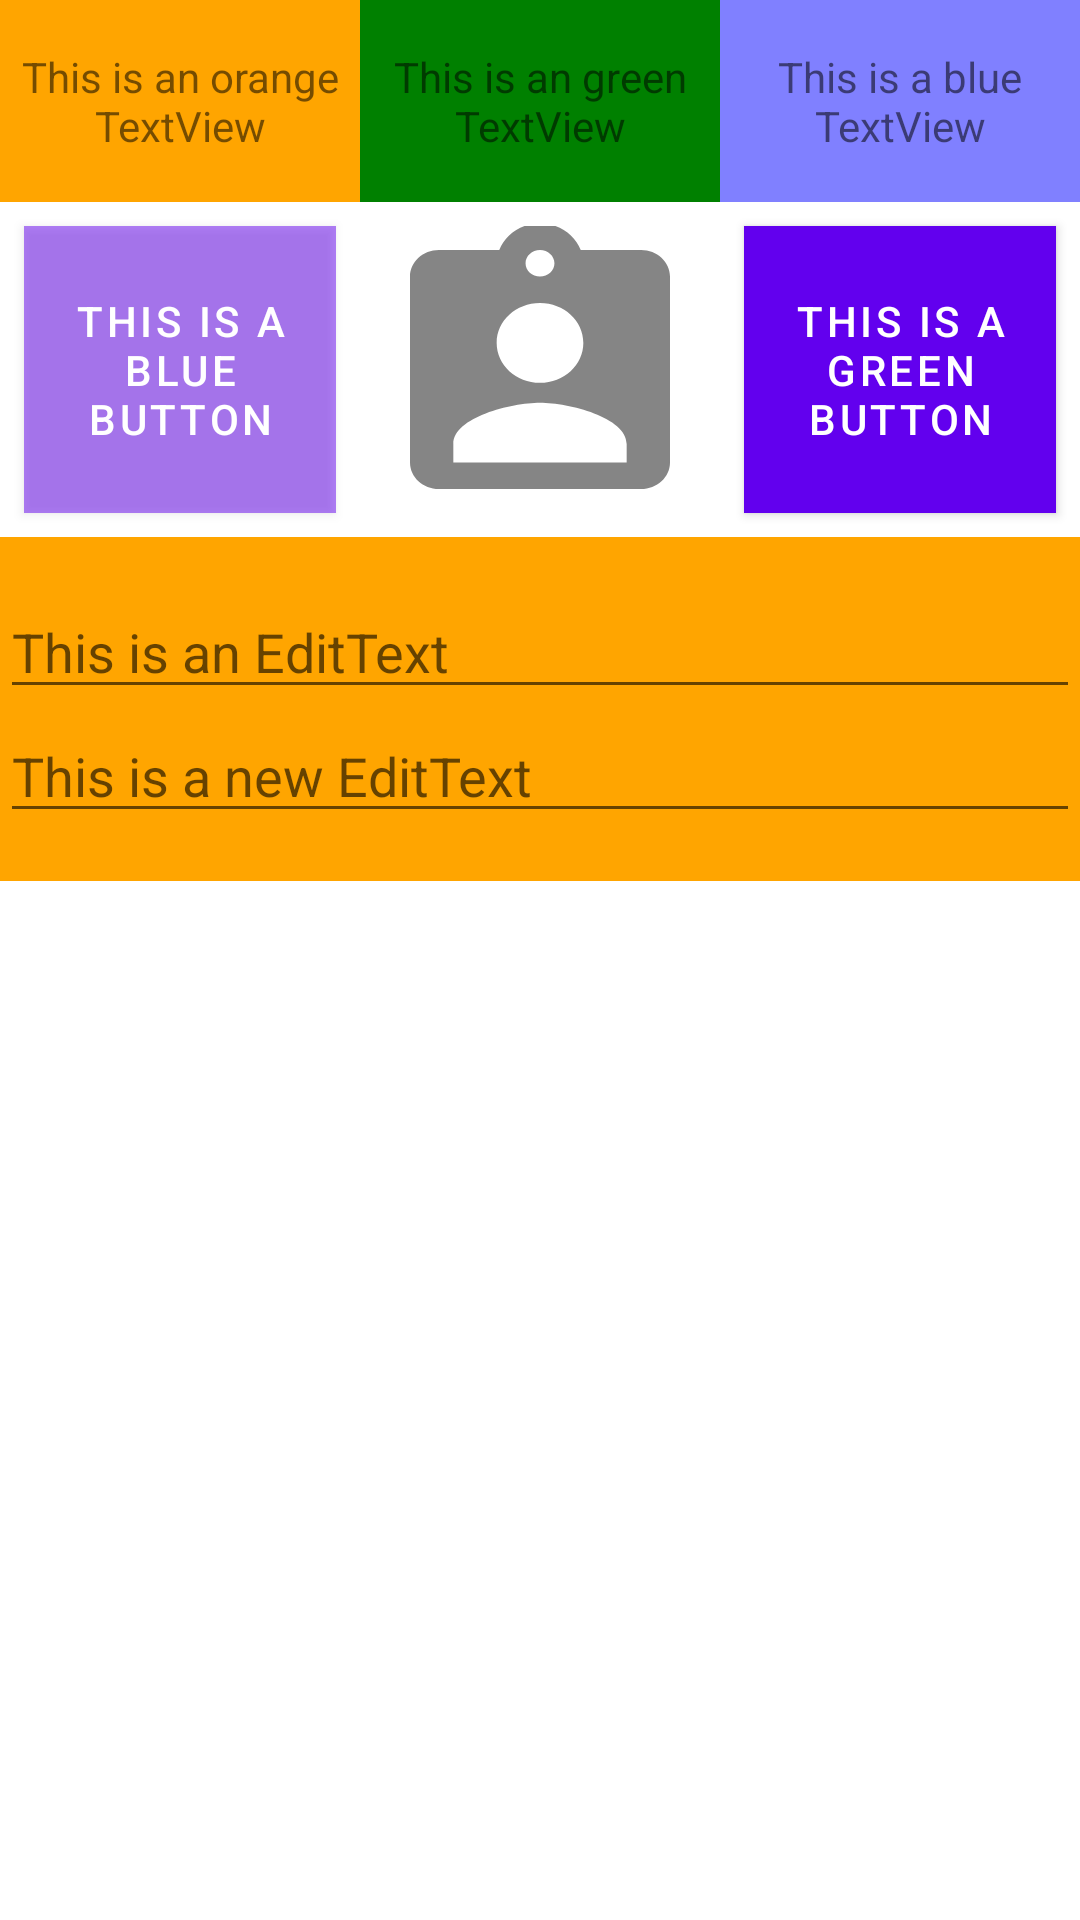

Android layout source for this screen:
<!-- AndroidManifest.xml: application theme AppTheme -->
<!-- res/layout/activity_main.xml -->
<?xml version="1.0" encoding="utf-8"?>
<LinearLayout xmlns:android="http://schemas.android.com/apk/res/android"
    xmlns:tools="http://schemas.android.com/tools"
    android:layout_width="match_parent"
    android:layout_height="match_parent"
    android:orientation="vertical"
    tools:context=".week2.MainActivity">

    <LinearLayout
        android:layout_width="match_parent"
        android:layout_height="wrap_content"
        android:orientation="horizontal">

        <TextView
            android:layout_width="0dp"
            android:layout_height="match_parent"
            android:layout_weight="1"
            android:text="@string/orange_text"
            android:paddingTop="16dp"
            android:paddingBottom="16dp"
            android:gravity="center"
            android:background="@color/orange"/>

        <TextView
            android:layout_width="0dp"
            android:layout_height="match_parent"
            android:paddingTop="16dp"
            android:paddingBottom="16dp"
            android:layout_weight="1"
            android:text="@string/green_text"
            android:gravity="center"
            android:background="@color/green"/>

        <TextView
            android:layout_width="0dp"
            android:layout_height="wrap_content"
            android:paddingTop="16dp"
            android:paddingBottom="16dp"
            android:layout_weight="1"
            android:gravity="center"
            android:text="@string/blue_text"
            android:background="@color/blue"/>

    </LinearLayout>

    <LinearLayout
        android:layout_width="match_parent"
        android:layout_height="wrap_content"
        android:orientation="horizontal">

        <Button
            android:layout_width="0dp"
            android:layout_height="wrap_content"
            android:layout_weight="1"
            android:layout_margin="8dp"
            android:paddingTop="16dp"
            android:paddingBottom="16dp"
            android:text="@string/btn_blue_text"
            android:background="@color/blue"/>
        
        <ImageView
            android:layout_width="0dp"
            android:layout_height="match_parent"
            android:layout_margin="8dp"
            android:layout_weight="1"
            android:scaleType="fitXY"
            android:src="@drawable/test"
            tools:ignore="ContentDescription" />
        
        <Button
            android:layout_width="0dp"
            android:layout_height="wrap_content"
            android:layout_margin="8dp"
            android:paddingTop="16dp"
            android:paddingBottom="16dp"
            android:layout_weight="1"
            android:text="@string/btn_green_text"
            android:background="@color/green"/>

    </LinearLayout>

    <LinearLayout
        android:layout_width="match_parent"
        android:layout_height="wrap_content"
        android:background="@color/orange"
        android:orientation="vertical"
        android:paddingTop="16dp"
        android:paddingBottom="16dp">

        <EditText
            android:layout_width="match_parent"
            android:layout_height="wrap_content"
            android:hint="This is an EditText"
            android:inputType="text"
            tools:ignore="Autofill,HardcodedText" />

        <EditText
            android:layout_width="match_parent"
            android:layout_height="wrap_content"
            android:hint="This is a new EditText"
            android:inputType="text"
            tools:ignore="Autofill,HardcodedText"/>

    </LinearLayout>


</LinearLayout>
<!-- resources referenced by this layout -->
<resources>
  <color name="blue">#7F0000FF</color>
  <color name="green">#008000</color>
  <color name="orange">#FFA500</color>
  <!-- drawable test (drawable-anydpi) -->
  <vector xmlns:android="http://schemas.android.com/apk/res/android"
      android:width="24dp"
      android:height="24dp"
      android:viewportWidth="21.6"
      android:viewportHeight="21.6"
      android:tint="#333333"
      android:alpha="0.6">
    <group android:translateX="-1.2"
        android:translateY="-1.2">
        <path
            android:fillColor="#FF000000"
            android:pathData="M19,3h-4.18C14.4,1.84 13.3,1 12,1c-1.3,0 -2.4,0.84 -2.82,2L5,3c-1.1,0 -2,0.9 -2,2v14c0,1.1 0.9,2 2,2h14c1.1,0 2,-0.9 2,-2L21,5c0,-1.1 -0.9,-2 -2,-2zM12,3c0.55,0 1,0.45 1,1s-0.45,1 -1,1 -1,-0.45 -1,-1 0.45,-1 1,-1zM12,7c1.66,0 3,1.34 3,3s-1.34,3 -3,3 -3,-1.34 -3,-3 1.34,-3 3,-3zM18,19L6,19v-1.4c0,-2 4,-3.1 6,-3.1s6,1.1 6,3.1L18,19z"/>
    </group>
  </vector>
  <string name="blue_text">This is a blue TextView</string>
  <string name="btn_blue_text">This is a blue button</string>
  <string name="btn_green_text">This is a green button</string>
  <string name="green_text">This is an green TextView</string>
  <string name="orange_text">This is an orange TextView</string>
  <style name="AppTheme" parent="Theme.MaterialComponents.Light">
          
          <item name="colorPrimary">@color/colorPrimary</item>
          <item name="colorPrimaryDark">@color/colorPrimaryDark</item>
          <item name="colorAccent">@color/colorAccent</item>
      </style>
  <color name="colorPrimary">#6200EE</color>
  <color name="colorPrimaryDark">#3700B3</color>
  <color name="colorAccent">#03DAC5</color>
</resources>
